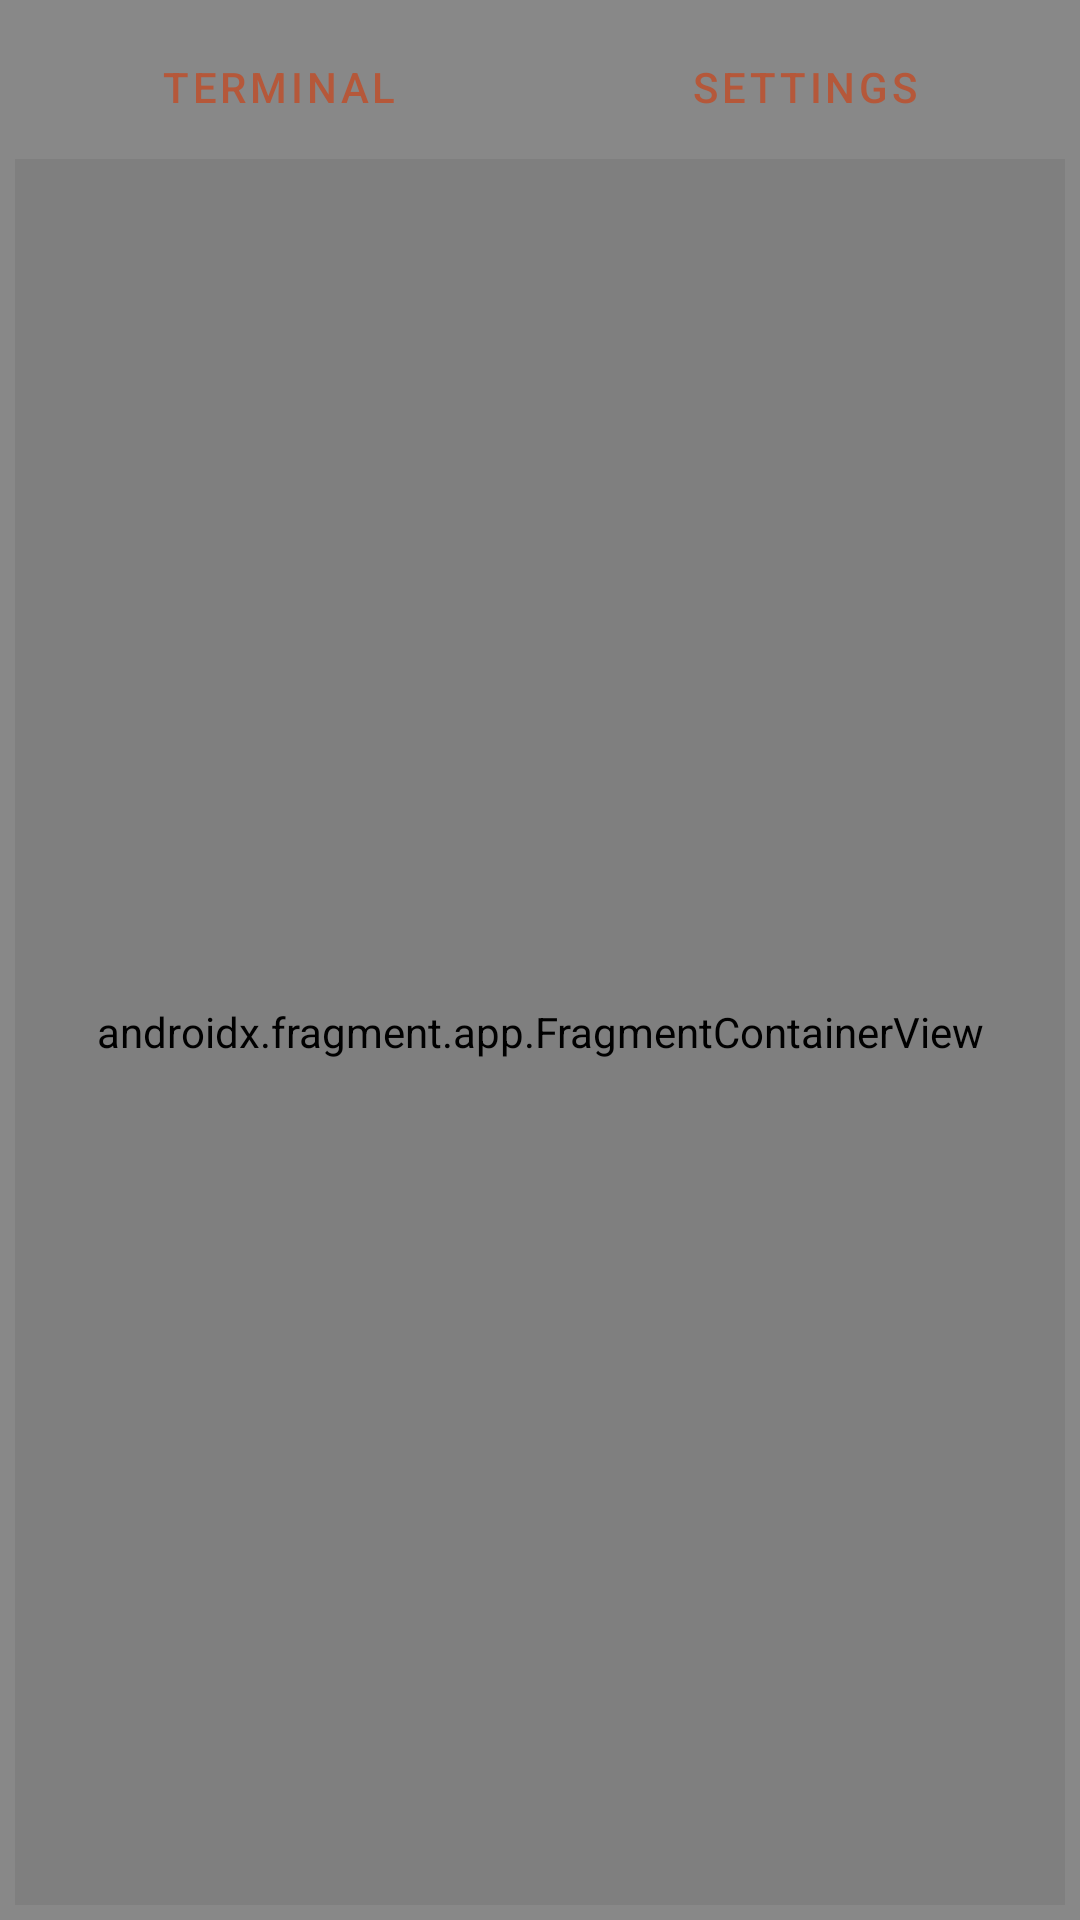

Android layout source for this screen:
<!-- AndroidManifest.xml: application theme Theme.ARS -->
<!-- res/layout/console.xml -->
<?xml version="1.0" encoding="utf-8"?>

<androidx.constraintlayout.widget.ConstraintLayout xmlns:android="http://schemas.android.com/apk/res/android"
    xmlns:app="http://schemas.android.com/apk/res-auto"
    xmlns:tools="http://schemas.android.com/tools"
    android:layout_width="match_parent"
    android:layout_height="match_parent"
    tools:context=".Console"
    android:background="@drawable/border">

    <LinearLayout
        android:id="@+id/linlay"
        android:layout_width="match_parent"
        android:layout_height="wrap_content"
        android:orientation="horizontal"
        app:layout_constraintTop_toTopOf="parent"
        tools:layout_editor_absoluteX="220dp">

        <Button
            android:id="@+id/term"
            style="?android:attr/buttonBarButtonStyle"
            android:layout_width="wrap_content"
            android:layout_height="wrap_content"
            android:layout_weight="1"
            android:text="@string/term"
            app:backgroundTint="@color/gray"
            app:iconTint="@color/gray"
            app:rippleColor="@color/gray" />

        <Button
            android:id="@+id/sett"
            style="?android:attr/buttonBarButtonStyle"
            android:layout_width="wrap_content"
            android:layout_height="wrap_content"
            android:layout_weight="1"
            android:text="@string/sett"
            app:backgroundTint="@color/gray"
            app:iconTint="@color/gray"
            app:rippleColor="@color/gray" />
    </LinearLayout>

    <androidx.fragment.app.FragmentContainerView
        android:id="@+id/terminal"
        android:name="com.example.ars.Terminal"
        android:layout_width="match_parent"
        android:layout_height="0dp"
        app:layout_constraintBottom_toBottomOf="parent"
        app:layout_constraintEnd_toEndOf="parent"
        app:layout_constraintStart_toStartOf="parent"
        app:layout_constraintTop_toBottomOf="@+id/linlay" />



    <androidx.fragment.app.FragmentContainerView
        android:id="@+id/settings"
        android:name="com.example.ars.Settings"
        android:layout_width="match_parent"
        android:layout_height="0dp"
        android:background="#fff"
        app:layout_constraintBottom_toBottomOf="parent"
        app:layout_constraintEnd_toEndOf="parent"
        app:layout_constraintStart_toStartOf="parent"
        app:layout_constraintTop_toBottomOf="@+id/linlay" />


</androidx.constraintlayout.widget.ConstraintLayout>
<!-- resources referenced by this layout -->
<resources>
  <color name="gray">#888</color>
  <!-- drawable border (drawable) -->
  <?xml version="1.0" encoding="utf-8"?>
  
  <shape xmlns:android="http://schemas.android.com/apk/res/android" android:shape="rectangle">
      <padding android:left="5dp" android:right="5dp" android:top="5dp" android:bottom="5dp"/>
      <solid android:color="#888"/>
  </shape>
  <string name="sett">Settings</string>
  <string name="term">Terminal</string>
  <style name="Theme.ARS" parent="Theme.MaterialComponents.DayNight.NoActionBar">
          
          <item name="colorPrimary">#B5583A</item>
          <item name="colorPrimaryVariant">#090909</item>
          <item name="colorOnPrimary">@color/white</item>
          
          <item name="colorSecondary">@color/teal_200</item>
          <item name="colorSecondaryVariant">@color/teal_700</item>
          <item name="colorOnSecondary">@color/black</item>
          
          <item name="android:statusBarColor" tools:targetApi="l">?attr/colorPrimaryVariant</item>
          
      </style>
  <color name="white">#FFFFFFFF</color>
  <color name="teal_200">#FF03DAC5</color>
  <color name="teal_700">#FF018786</color>
  <color name="black">#FF000000</color>
</resources>
